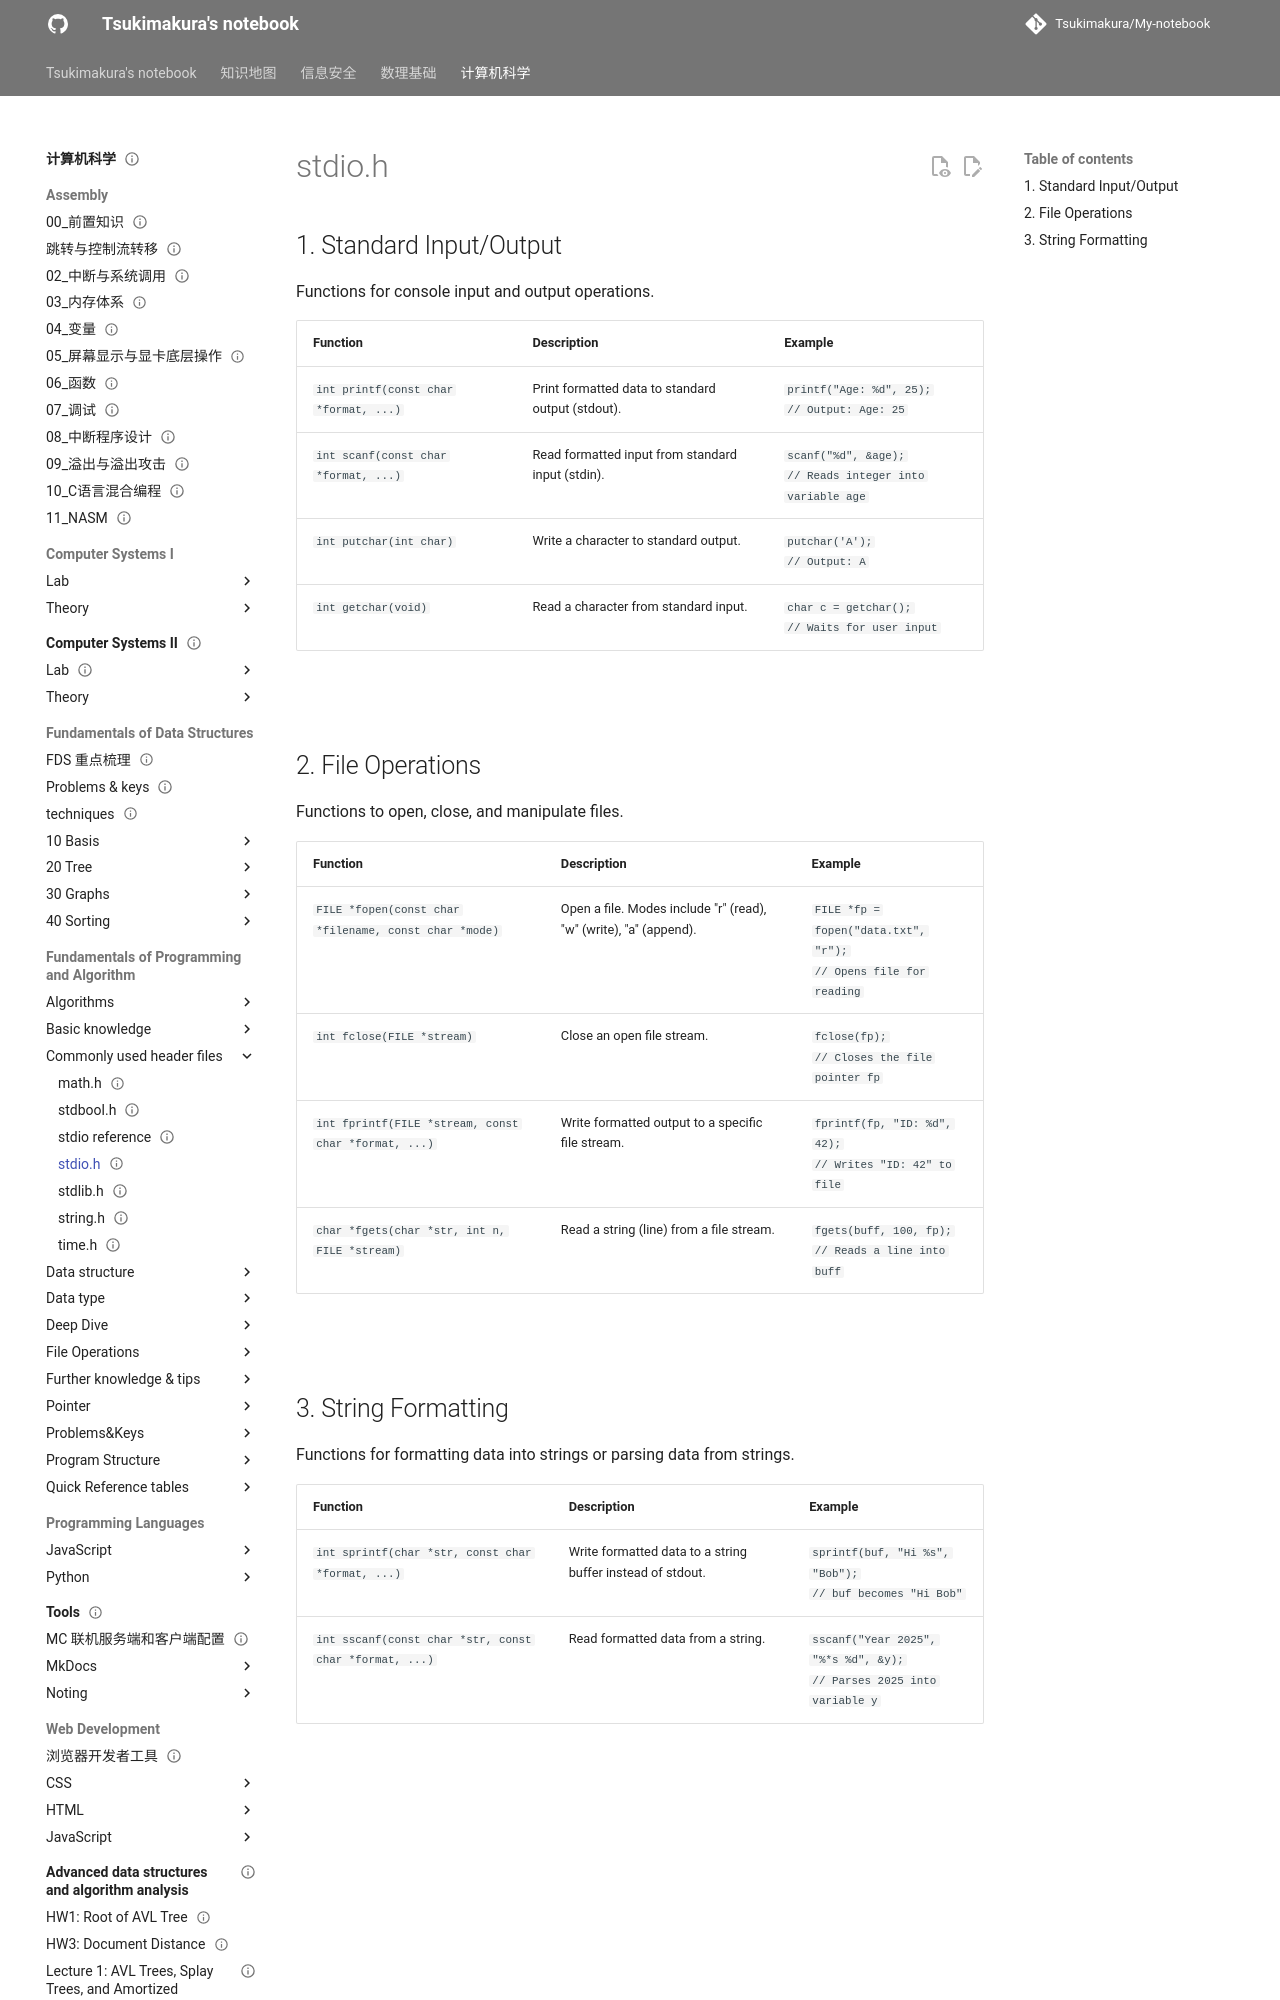

repository: Tsukimakura/My-notebook · page: 计算机科学/Fundamentals of Programming and Algorithm/Commonly used header files/stdio.h/index.html · generator: mkdocs

---
title: "stdio.h"
status: draft
tags: [cs]
created: null
updated: 2026-10-06
sources: []
---

# stdio.h

## 1. Standard Input/Output

Functions for console input and output operations.

| Function                              | Description                                       | Example                                                      |
| :------------------------------------ | :------------------------------------------------ | :----------------------------------------------------------- |
| `int printf(const char *format, ...)` | Print formatted data to standard output (stdout). | `printf("Age: %d", 25);`<br>`// Output: Age: 25`             |
| `int scanf(const char *format, ...)`  | Read formatted input from standard input (stdin). | `scanf("%d", &age);`<br>`// Reads integer into variable age` |
| `int putchar(int char)`               | Write a character to standard output.             | `putchar('A');`<br>`// Output: A`                            |
| `int getchar(void)`                   | Read a character from standard input.             | `char c = getchar();`<br>`// Waits for user input`           |

<br>
